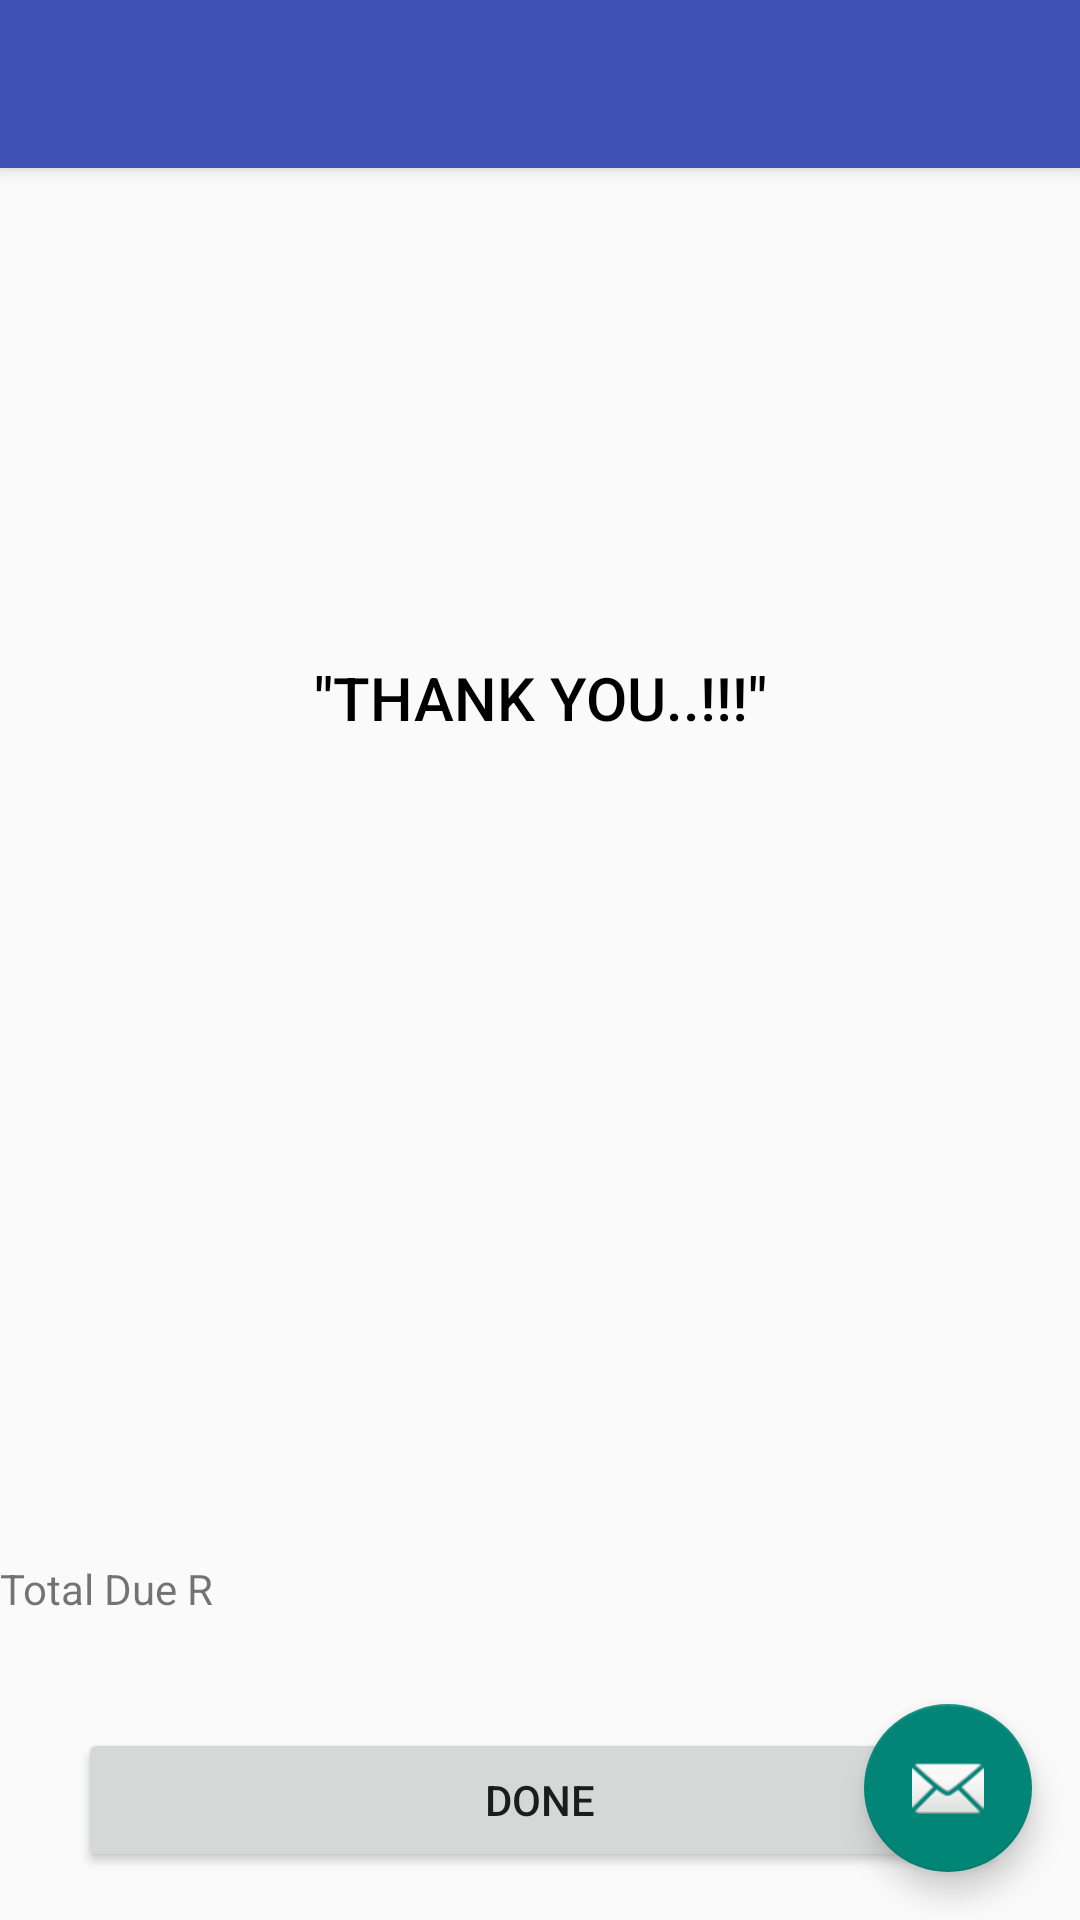

Reconstruct the res/layout file that produces this screen, plus the resources it refers to.
<!-- AndroidManifest.xml: application theme Theme.AppCompat.Light.NoActionBar -->
<!-- res/layout/app_bar_card_review.xml -->
<?xml version="1.0" encoding="utf-8"?>
<android.support.design.widget.CoordinatorLayout xmlns:android="http://schemas.android.com/apk/res/android"
    xmlns:app="http://schemas.android.com/apk/res-auto"
    xmlns:tools="http://schemas.android.com/tools"
    android:layout_width="match_parent"
    android:layout_height="match_parent"
    tools:context="lagecy.live.desh.com.mrdfoodmobilev2.CardReviewActivity">

    <android.support.design.widget.AppBarLayout
        android:layout_width="match_parent"
        android:layout_height="wrap_content"
        android:theme="@style/AppBarOverlay">

        <android.support.v7.widget.Toolbar
            android:id="@+id/toolbar"
            android:layout_width="match_parent"
            android:layout_height="?attr/actionBarSize"
            android:background="@color/colorPrimary"
            app:popupTheme="@style/PopupOverlay" />

    </android.support.design.widget.AppBarLayout>

    <include layout="@layout/content_card_review" />

    <android.support.design.widget.FloatingActionButton
        android:id="@+id/fab"
        android:layout_width="wrap_content"
        android:layout_height="wrap_content"
        android:layout_gravity="bottom|end"
        android:layout_margin="@dimen/fab_margin"
        app:srcCompat="@android:drawable/ic_dialog_email" />

</android.support.design.widget.CoordinatorLayout>
<!-- res/layout/content_card_review.xml (included above) -->
<?xml version="1.0" encoding="utf-8"?>
<android.support.constraint.ConstraintLayout xmlns:android="http://schemas.android.com/apk/res/android"
    xmlns:app="http://schemas.android.com/apk/res-auto"
    xmlns:tools="http://schemas.android.com/tools"
    android:layout_width="match_parent"
    android:layout_height="match_parent"
    app:layout_behavior="@string/appbar_scrolling_view_behavior"
    tools:context="lagecy.live.desh.com.mrdfoodmobilev2.CardReviewActivity"
    tools:layout_editor_absoluteY="81dp"
    tools:showIn="@layout/app_bar_card_review">

    <LinearLayout
        android:id="@+id/linea"
        android:layout_width="166dp"
        android:layout_height="0dp"
        android:layout_marginBottom="240dp"
        android:layout_marginTop="1dp"
        app:layout_constraintBottom_toTopOf="@+id/textVi"
        app:layout_constraintEnd_toEndOf="parent"
        app:layout_constraintStart_toStartOf="parent"
        app:layout_constraintTop_toTopOf="parent">


        <ImageView
            android:id="@+id/imageVie"
            android:layout_width="wrap_content"
            android:layout_height="wrap_content"
            android:layout_weight="1"
            app:srcCompat="@drawable/mrd" />
    </LinearLayout>

    <LinearLayout
        android:id="@+id/linearLayo"
        android:layout_width="0dp"
        android:layout_height="0dp"
        android:layout_marginBottom="195dp"
        android:layout_marginEnd="23dp"
        android:layout_marginStart="23dp"
        android:layout_marginTop="163dp"
        app:layout_constraintBottom_toTopOf="@+id/textView13"
        app:layout_constraintEnd_toEndOf="parent"
        app:layout_constraintStart_toStartOf="parent"
        app:layout_constraintTop_toTopOf="parent">

        <TextView
            android:id="@+id/textVie"
            android:layout_width="wrap_content"
            android:layout_height="wrap_content"
            android:layout_weight="1"
            android:text='"THANK YOU..!!!"'
            android:textAlignment="center"
            android:textAppearance="@style/Base.TextAppearance.AppCompat.Title"
            android:textColor="@color/Black" />
    </LinearLayout>

    <TextView
        android:id="@+id/textView13"
        android:layout_width="wrap_content"
        android:layout_height="wrap_content"
        android:layout_marginBottom="37dp"
        android:text="Total Due R"
        app:layout_constraintBottom_toTopOf="@+id/butt"
        app:layout_constraintEnd_toStartOf="@+id/textVi"
        app:layout_constraintStart_toStartOf="parent"
        app:layout_constraintTop_toBottomOf="@+id/linearLayo" />

    <TextView
        android:id="@+id/textVi"
        android:layout_width="0dp"
        android:layout_height="wrap_content"
        android:layout_marginBottom="101dp"
        android:layout_marginEnd="222dp"
        app:layout_constraintBottom_toBottomOf="parent"
        app:layout_constraintEnd_toEndOf="parent"
        app:layout_constraintStart_toEndOf="@+id/textView13"
        app:layout_constraintTop_toBottomOf="@+id/linea" />

    <TextView
        android:id="@+id/textV"
        android:layout_width="0dp"
        android:layout_height="0dp"
        android:layout_marginBottom="16dp"
        android:layout_marginEnd="31dp"
        android:layout_marginStart="31dp"
        app:layout_constraintBottom_toBottomOf="@+id/textView13"
        app:layout_constraintEnd_toEndOf="parent"
        app:layout_constraintStart_toStartOf="parent"
        app:layout_constraintTop_toBottomOf="@+id/linearLayo" />

    <Button
        android:id="@+id/butt"
        android:layout_width="0dp"
        android:layout_height="wrap_content"
        android:layout_marginBottom="16dp"
        android:layout_marginEnd="26dp"
        android:layout_marginStart="26dp"
        android:text="Done"
        app:layout_constraintBottom_toBottomOf="parent"
        app:layout_constraintEnd_toEndOf="parent"
        app:layout_constraintStart_toStartOf="parent"
        app:layout_constraintTop_toBottomOf="@+id/textView13" />

</android.support.constraint.ConstraintLayout>
<!-- resources referenced by this layout -->
<resources>
  <color name="Black">#000000</color>
  <color name="colorPrimary">#3F51B5</color>
  <dimen name="fab_margin">16dp</dimen>
  <!-- drawable mrd: png bitmap (drawable-hdpi, 7355 bytes) -->
  <style name="AppBarOverlay" parent="ThemeOverlay.AppCompat.Dark.ActionBar" />
  <style name="PopupOverlay" parent="ThemeOverlay.AppCompat.Light" />
</resources>
